Photos from the image-classification dataset "dataset" in the GitHub repository xsrajasso/arboles. Its 5 classes are: green, ground, leafless, red, yellow.

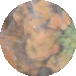
Label: red

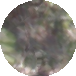
Label: ground

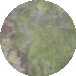
Label: green

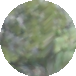
Label: green

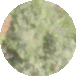
Label: green

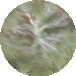
Label: leafless
